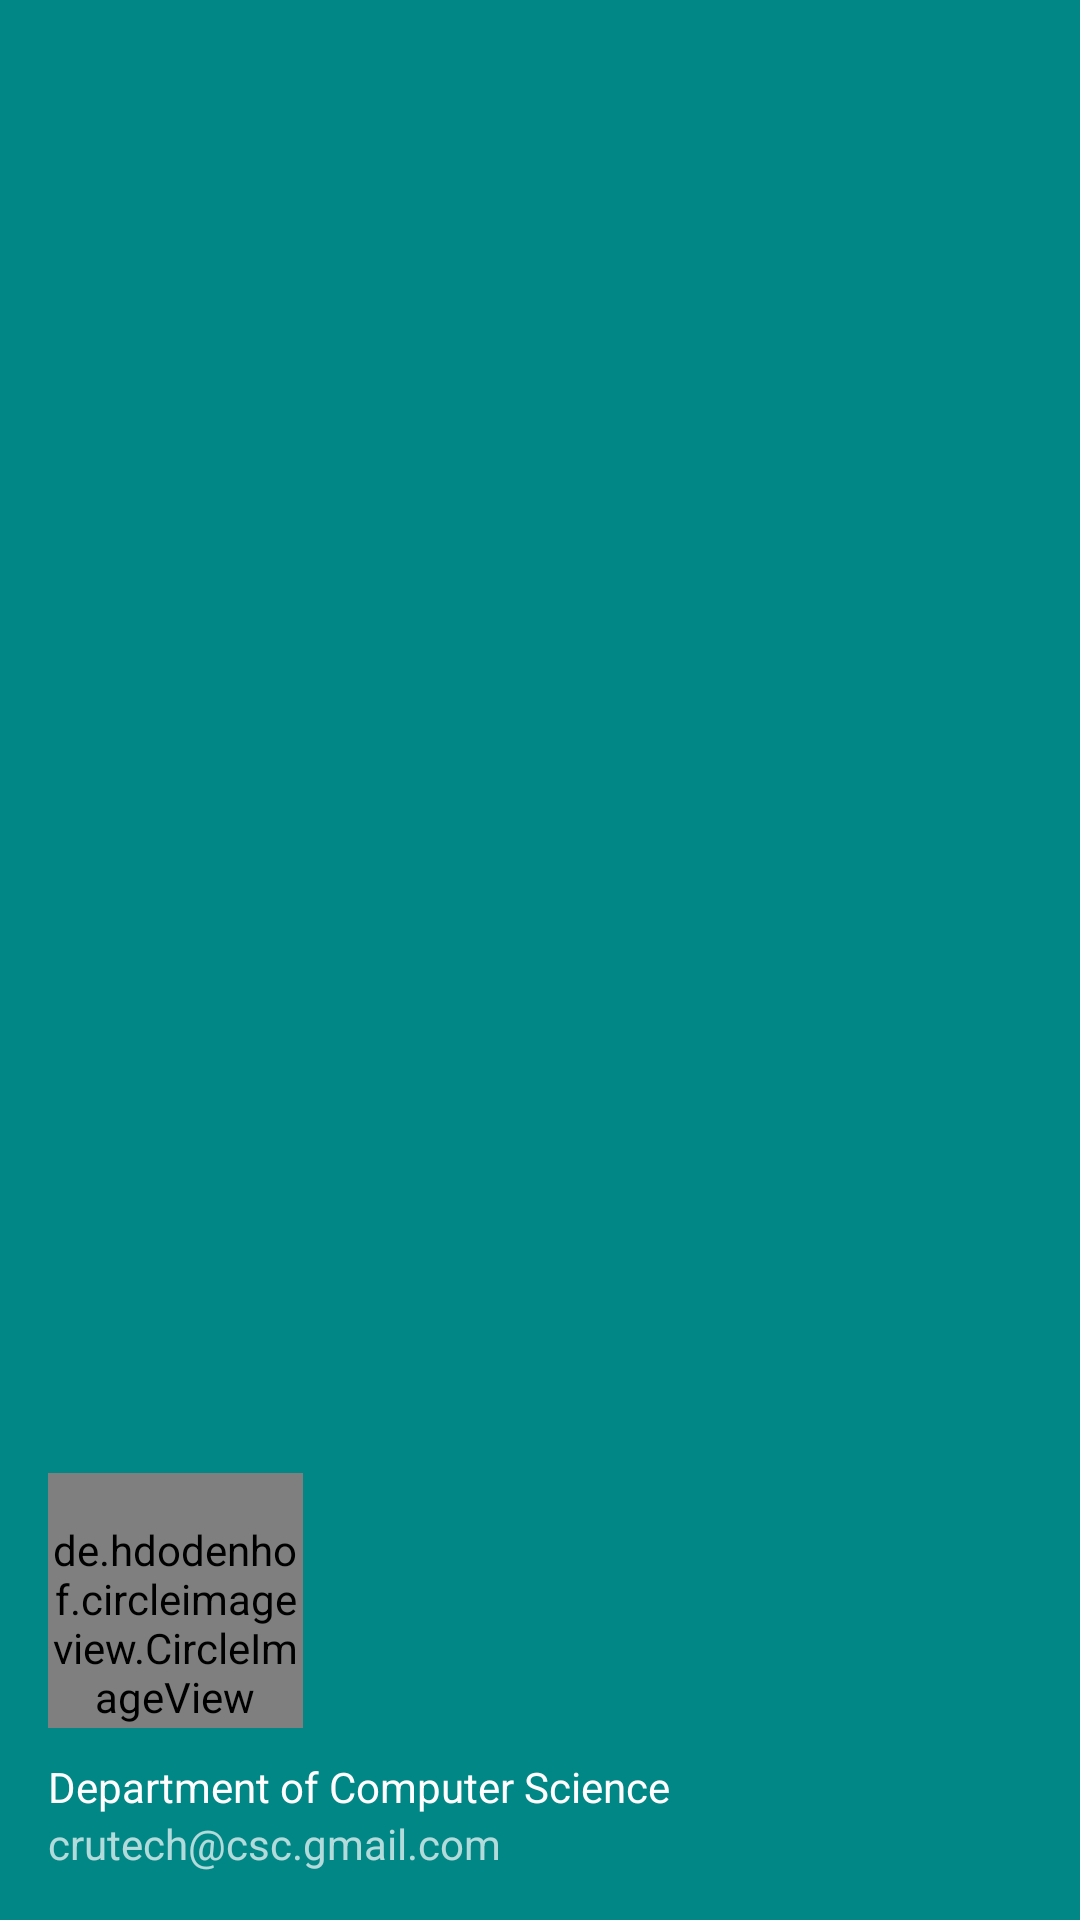

Layout XML and referenced resources for this Android screen:
<!-- AndroidManifest.xml: application theme Theme.ProjectInformation -->
<!-- res/layout/nav_header.xml -->
<?xml version="1.0" encoding="utf-8"?>
<LinearLayout xmlns:android="http://schemas.android.com/apk/res/android"
    android:layout_width="match_parent"
    xmlns:app="http://schemas.android.com/apk/res-auto"
    android:padding="16dp"
    android:orientation="vertical"
    android:background="@color/teal_700"
    android:theme="@style/ThemeOverlay.AppCompat.Dark"
    android:gravity="bottom"
    android:layout_height="176dp">

    <de.hdodenhof.circleimageview.CircleImageView
        android:layout_width="85dp"
        android:layout_height="85dp"
        app:civ_border_width="2dp"
        android:paddingTop="15dp"
        app:civ_border_color="@color/white"
        android:src="@drawable/profile"/>
    <TextView
        android:layout_width="wrap_content"
        android:layout_height="wrap_content"
        android:paddingTop="10dp"
        android:textAppearance="@style/TextAppearance.AppCompat.Body1"
        android:text="Department of Computer Science"/>

    <TextView
        android:layout_width="wrap_content"
        android:layout_height="wrap_content"
        android:text="crutech@csc.gmail.com" />

</LinearLayout>
<!-- resources referenced by this layout -->
<resources>
  <color name="teal_700">#FF018786</color>
  <color name="white">#FFFFFFFF</color>
  <style name="Theme.ProjectInformation" parent="Theme.MaterialComponents.DayNight.NoActionBar">
          
          <item name="colorPrimary">@color/purple_500</item>
          <item name="colorPrimaryVariant">@color/purple_700</item>
          <item name="colorOnPrimary">@color/white</item>
          
          <item name="colorSecondary">@color/teal_200</item>
          <item name="colorSecondaryVariant">@color/teal_700</item>
          <item name="colorOnSecondary">@color/black</item>
          
          <item name="android:statusBarColor" tools:targetApi="l">?attr/colorPrimaryVariant</item>
          
      </style>
  <color name="purple_500">#FF6200EE</color>
  <color name="purple_700">#FF3700B3</color>
  <color name="teal_200">#FF03DAC5</color>
  <color name="black">#FF000000</color>
</resources>
